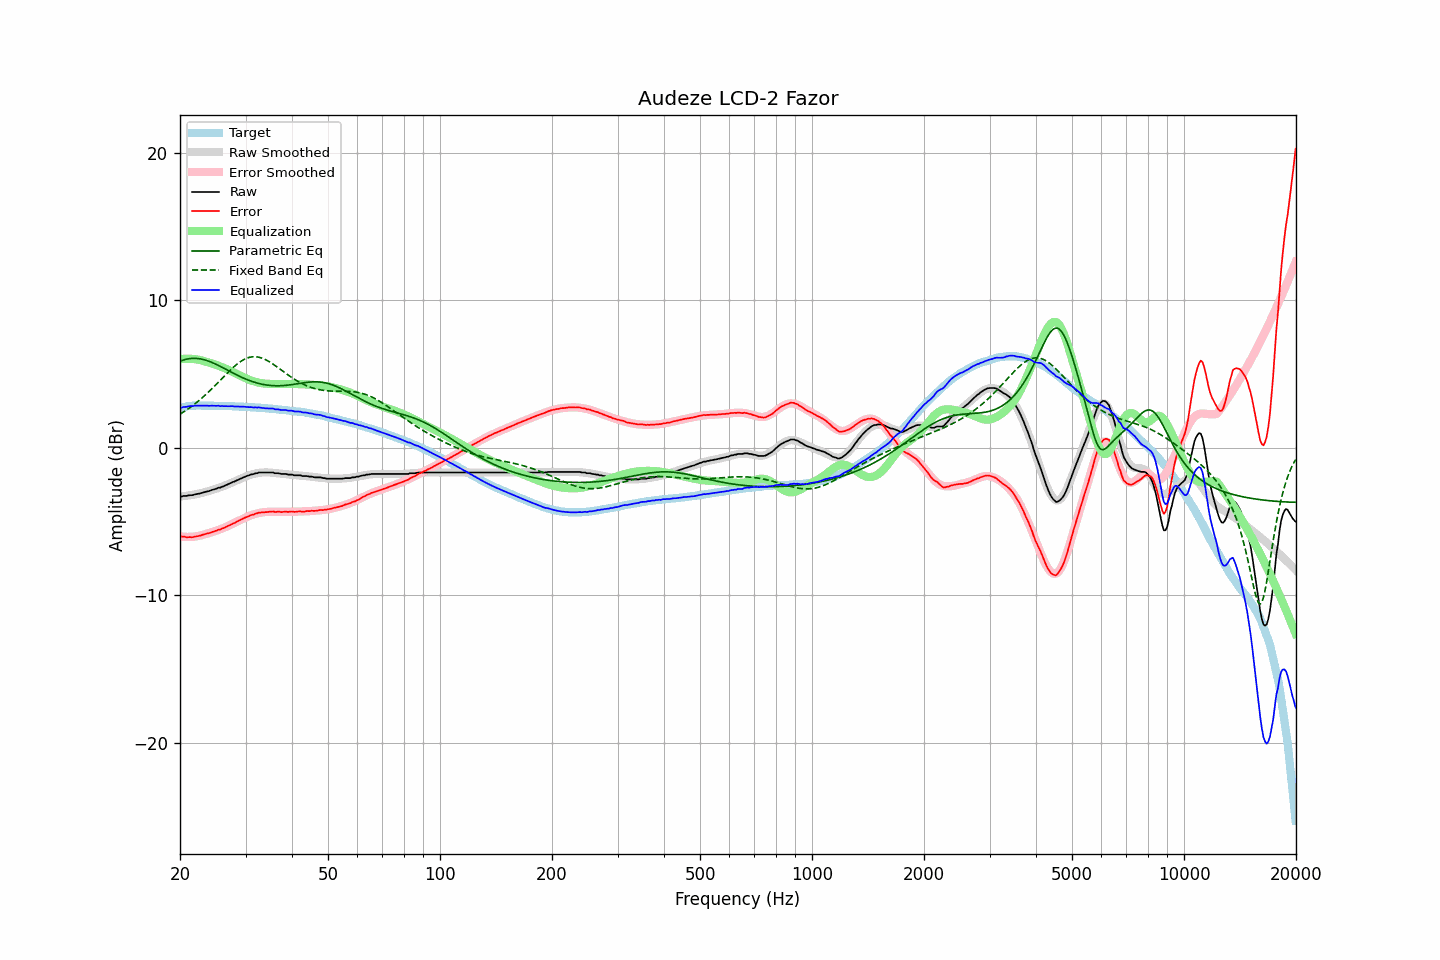

Data behind this chart, as committed beside it:
frequency, raw, error, smoothed, error_smoothed, equalization, parametric_eq, fixed_band_eq, equalized_raw, equalized_smoothed, target
20.00, -3.28, -5.97, -3.29, -6.01, 6.01, 5.87, 2.28, 2.73, 2.71, 2.69
20.20, -3.30, -6.02, -3.29, -6.02, 6.02, 5.91, 2.35, 2.72, 2.73, 2.72
20.40, -3.26, -6.01, -3.28, -6.03, 6.03, 5.95, 2.42, 2.77, 2.76, 2.75
20.61, -3.26, -6.03, -3.26, -6.04, 6.04, 5.98, 2.49, 2.77, 2.77, 2.77
20.81, -3.26, -6.06, -3.25, -6.04, 6.04, 6.01, 2.56, 2.78, 2.79, 2.80
21.02, -3.23, -6.06, -3.24, -6.04, 6.04, 6.03, 2.64, 2.81, 2.81, 2.83
21.23, -3.21, -6.05, -3.22, -6.04, 6.04, 6.05, 2.71, 2.83, 2.82, 2.84
21.44, -3.21, -6.06, -3.20, -6.04, 6.04, 6.06, 2.79, 2.82, 2.83, 2.85
21.66, -3.20, -6.06, -3.19, -6.03, 6.03, 6.07, 2.87, 2.83, 2.84, 2.86
21.87, -3.16, -6.02, -3.17, -6.02, 6.02, 6.07, 2.96, 2.86, 2.85, 2.86
22.09, -3.14, -6.01, -3.14, -6.00, 6.00, 6.07, 3.04, 2.86, 2.86, 2.87
22.31, -3.12, -5.99, -3.12, -5.99, 5.99, 6.06, 3.13, 2.87, 2.87, 2.87
22.54, -3.10, -5.97, -3.10, -5.96, 5.96, 6.04, 3.22, 2.86, 2.87, 2.87
22.76, -3.07, -5.94, -3.07, -5.94, 5.94, 6.02, 3.32, 2.87, 2.87, 2.86
22.99, -3.04, -5.90, -3.04, -5.91, 5.91, 6.00, 3.41, 2.87, 2.86, 2.85
23.22, -3.01, -5.87, -3.01, -5.88, 5.88, 5.97, 3.51, 2.86, 2.86, 2.85
23.45, -2.98, -5.83, -2.99, -5.85, 5.85, 5.94, 3.61, 2.86, 2.86, 2.85
23.69, -2.95, -5.80, -2.96, -5.81, 5.81, 5.91, 3.71, 2.86, 2.86, 2.85
23.92, -2.93, -5.78, -2.92, -5.78, 5.78, 5.87, 3.81, 2.85, 2.86, 2.85
24.16, -2.89, -5.75, -2.89, -5.74, 5.74, 5.83, 3.92, 2.85, 2.85, 2.86
24.40, -2.85, -5.71, -2.86, -5.71, 5.71, 5.78, 4.03, 2.86, 2.85, 2.86
24.65, -2.82, -5.67, -2.83, -5.68, 5.68, 5.74, 4.13, 2.85, 2.85, 2.85
24.89, -2.79, -5.64, -2.79, -5.64, 5.64, 5.69, 4.24, 2.85, 2.85, 2.85
25.14, -2.75, -5.60, -2.76, -5.60, 5.60, 5.63, 4.35, 2.85, 2.85, 2.85
25.39, -2.70, -5.55, -2.72, -5.56, 5.56, 5.58, 4.47, 2.86, 2.84, 2.85
25.65, -2.70, -5.55, -2.68, -5.52, 5.52, 5.53, 4.58, 2.82, 2.84, 2.84
25.91, -2.64, -5.48, -2.64, -5.48, 5.48, 5.47, 4.69, 2.84, 2.84, 2.83
26.16, -2.61, -5.44, -2.60, -5.44, 5.44, 5.41, 4.80, 2.83, 2.84, 2.83
26.43, -2.56, -5.39, -2.56, -5.39, 5.39, 5.36, 4.91, 2.83, 2.83, 2.83
26.69, -2.52, -5.35, -2.51, -5.34, 5.34, 5.30, 5.02, 2.82, 2.83, 2.83
26.96, -2.47, -5.30, -2.47, -5.29, 5.29, 5.24, 5.13, 2.82, 2.83, 2.83
27.23, -2.42, -5.25, -2.42, -5.24, 5.24, 5.18, 5.24, 2.82, 2.82, 2.83
27.50, -2.36, -5.19, -2.37, -5.19, 5.19, 5.13, 5.34, 2.83, 2.82, 2.83
27.77, -2.31, -5.13, -2.32, -5.14, 5.14, 5.07, 5.44, 2.83, 2.81, 2.81
28.05, -2.28, -5.09, -2.27, -5.08, 5.08, 5.01, 5.54, 2.80, 2.81, 2.81
28.33, -2.22, -5.02, -2.22, -5.03, 5.03, 4.96, 5.63, 2.80, 2.81, 2.80
28.62, -2.17, -4.97, -2.17, -4.97, 4.97, 4.91, 5.72, 2.80, 2.80, 2.80
28.90, -2.12, -4.92, -2.12, -4.92, 4.92, 4.85, 5.80, 2.80, 2.80, 2.80
29.19, -2.07, -4.86, -2.07, -4.86, 4.86, 4.80, 5.87, 2.79, 2.79, 2.79
29.48, -2.02, -4.82, -2.03, -4.81, 4.81, 4.75, 5.94, 2.79, 2.79, 2.79
29.78, -1.97, -4.75, -1.98, -4.76, 4.76, 4.70, 6.00, 2.79, 2.78, 2.78
30.08, -1.93, -4.71, -1.94, -4.71, 4.71, 4.66, 6.05, 2.78, 2.77, 2.78
30.38, -1.89, -4.66, -1.89, -4.66, 4.66, 4.61, 6.10, 2.77, 2.77, 2.77
30.68, -1.86, -4.63, -1.86, -4.62, 4.62, 4.57, 6.13, 2.76, 2.76, 2.77
30.99, -1.81, -4.57, -1.82, -4.58, 4.58, 4.53, 6.16, 2.76, 2.76, 2.75
31.30, -1.79, -4.54, -1.79, -4.54, 4.54, 4.49, 6.17, 2.75, 2.75, 2.75
31.61, -1.77, -4.52, -1.76, -4.51, 4.51, 4.46, 6.18, 2.73, 2.74, 2.75
31.93, -1.72, -4.46, -1.74, -4.47, 4.47, 4.42, 6.18, 2.75, 2.74, 2.74
32.24, -1.72, -4.44, -1.72, -4.44, 4.44, 4.39, 6.17, 2.72, 2.73, 2.72
32.57, -1.67, -4.39, -1.70, -4.42, 4.42, 4.36, 6.15, 2.75, 2.72, 2.72
32.89, -1.67, -4.39, -1.69, -4.40, 4.40, 4.34, 6.12, 2.73, 2.71, 2.72
33.22, -1.67, -4.38, -1.68, -4.38, 4.38, 4.31, 6.08, 2.71, 2.71, 2.70
33.55, -1.67, -4.37, -1.67, -4.36, 4.36, 4.29, 6.04, 2.69, 2.70, 2.70
33.89, -1.67, -4.36, -1.66, -4.35, 4.35, 4.27, 5.99, 2.68, 2.69, 2.69
34.23, -1.67, -4.36, -1.67, -4.35, 4.35, 4.26, 5.94, 2.67, 2.68, 2.68
34.57, -1.67, -4.34, -1.67, -4.34, 4.34, 4.24, 5.87, 2.67, 2.67, 2.67
34.92, -1.67, -4.33, -1.67, -4.34, 4.34, 4.23, 5.81, 2.66, 2.66, 2.66
35.27, -1.67, -4.33, -1.68, -4.33, 4.33, 4.22, 5.74, 2.66, 2.65, 2.65
35.62, -1.67, -4.31, -1.69, -4.33, 4.33, 4.21, 5.67, 2.66, 2.64, 2.64
35.97, -1.72, -4.35, -1.70, -4.33, 4.33, 4.21, 5.59, 2.61, 2.63, 2.63
... 635 more rows
